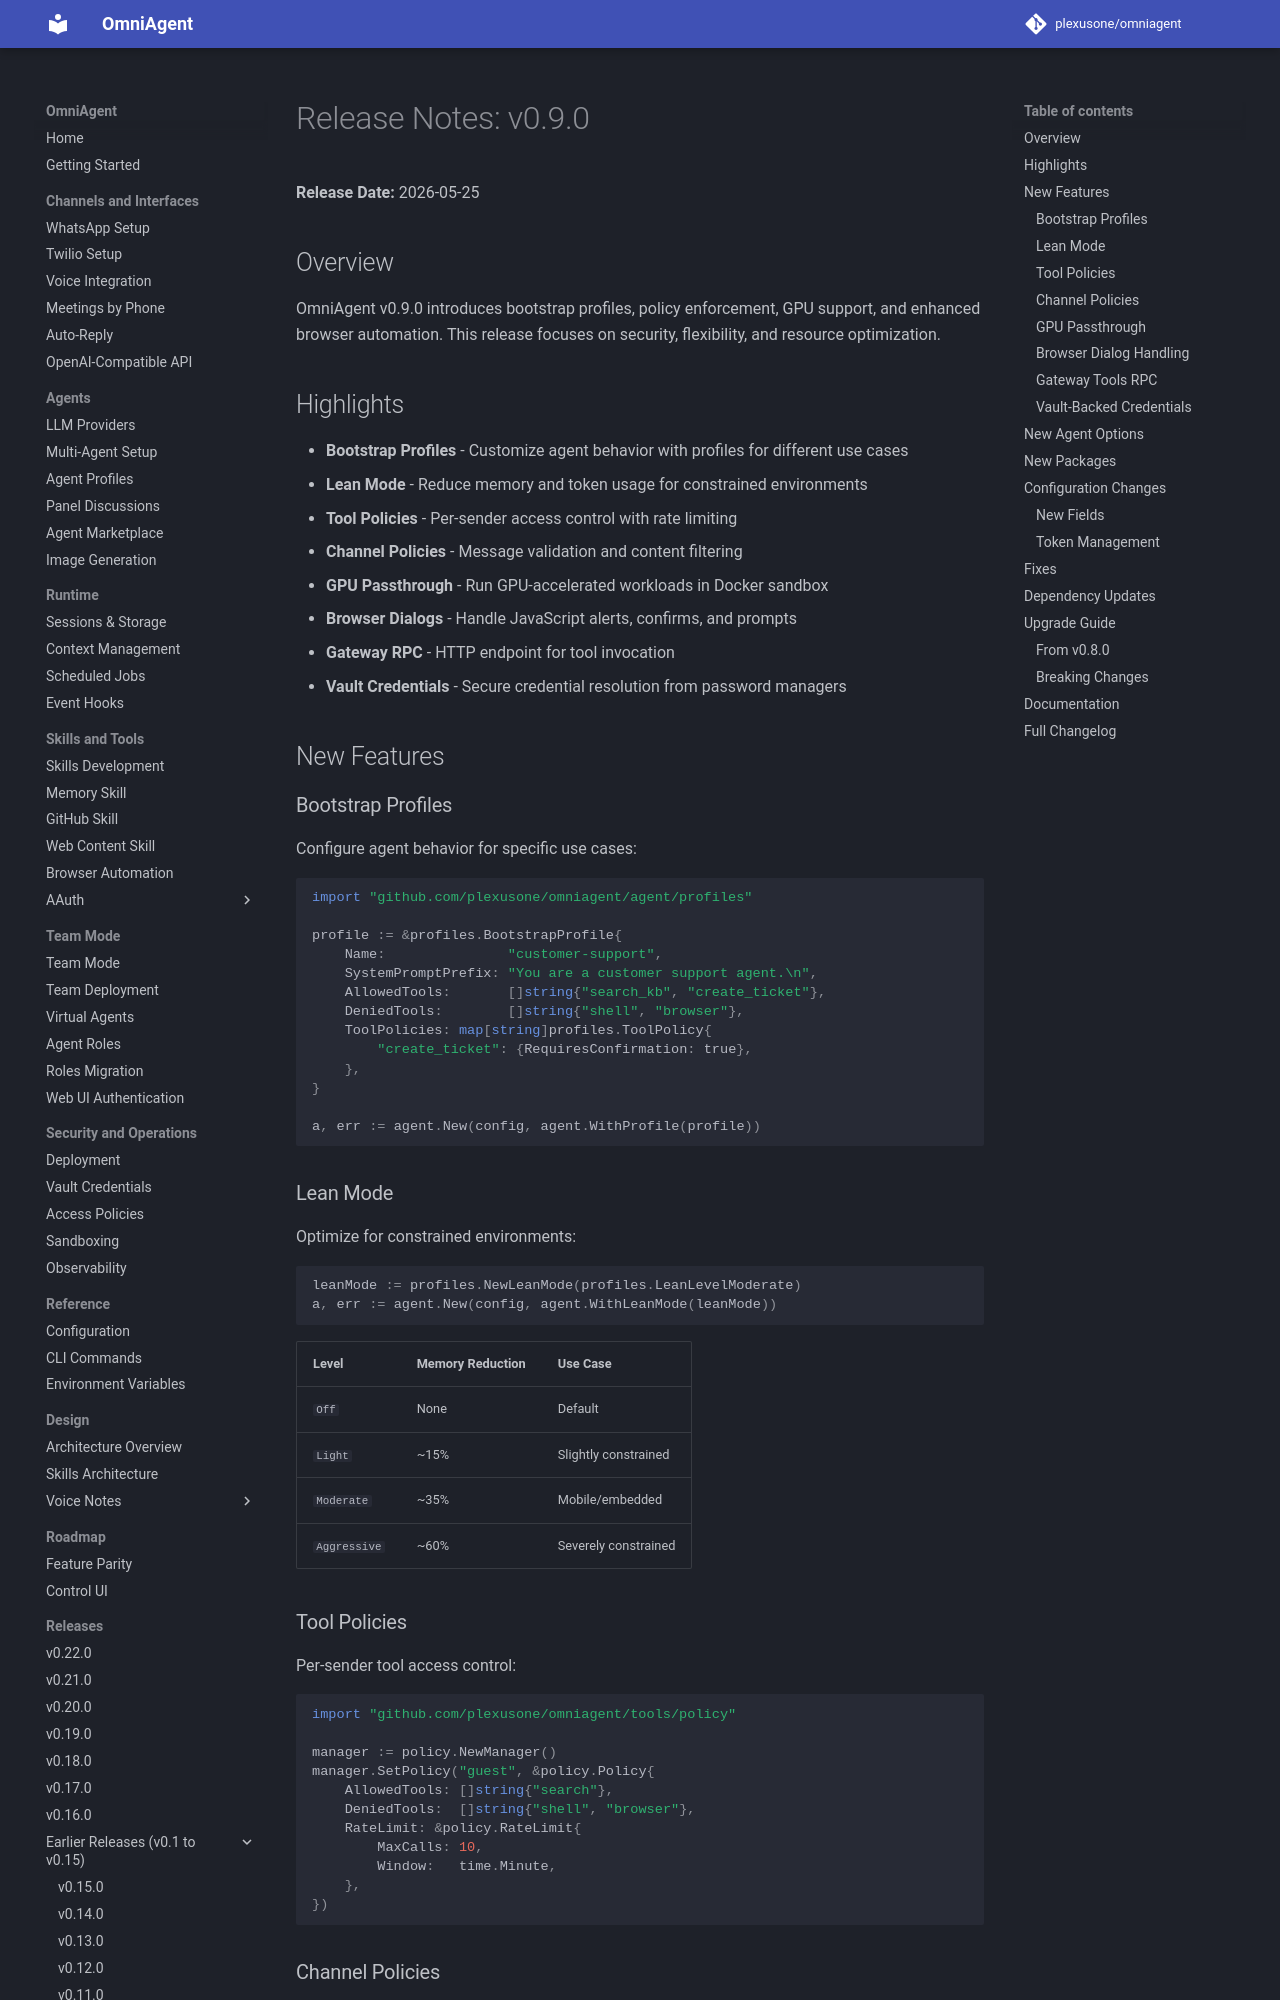

repository: plexusone/omniagent · page: releases/v0.9.0/index.html · generator: mkdocs

# Release Notes: v0.9.0

**Release Date:** 2026-05-25

## Overview

OmniAgent v0.9.0 introduces bootstrap profiles, policy enforcement, GPU support, and enhanced browser automation. This release focuses on security, flexibility, and resource optimization.

## Highlights

- **Bootstrap Profiles** - Customize agent behavior with profiles for different use cases
- **Lean Mode** - Reduce memory and token usage for constrained environments
- **Tool Policies** - Per-sender access control with rate limiting
- **Channel Policies** - Message validation and content filtering
- **GPU Passthrough** - Run GPU-accelerated workloads in Docker sandbox
- **Browser Dialogs** - Handle JavaScript alerts, confirms, and prompts
- **Gateway RPC** - HTTP endpoint for tool invocation
- **Vault Credentials** - Secure credential resolution from password managers

## New Features

### Bootstrap Profiles

Configure agent behavior for specific use cases:

```go
import "github.com/plexusone/omniagent/agent/profiles"

profile := &profiles.BootstrapProfile{
    Name:               "customer-support",
    SystemPromptPrefix: "You are a customer support agent.\n",
    AllowedTools:       []string{"search_kb", "create_ticket"},
    DeniedTools:        []string{"shell", "browser"},
    ToolPolicies: map[string]profiles.ToolPolicy{
        "create_ticket": {RequiresConfirmation: true},
    },
}

a, err := agent.New(config, agent.WithProfile(profile))
```

### Lean Mode

Optimize for constrained environments:

```go
leanMode := profiles.NewLeanMode(profiles.LeanLevelModerate)
a, err := agent.New(config, agent.WithLeanMode(leanMode))
```

| Level | Memory Reduction | Use Case |
|-------|------------------|----------|
| `Off` | None | Default |
| `Light` | ~15% | Slightly constrained |
| `Moderate` | ~35% | Mobile/embedded |
| `Aggressive` | ~60% | Severely constrained |
